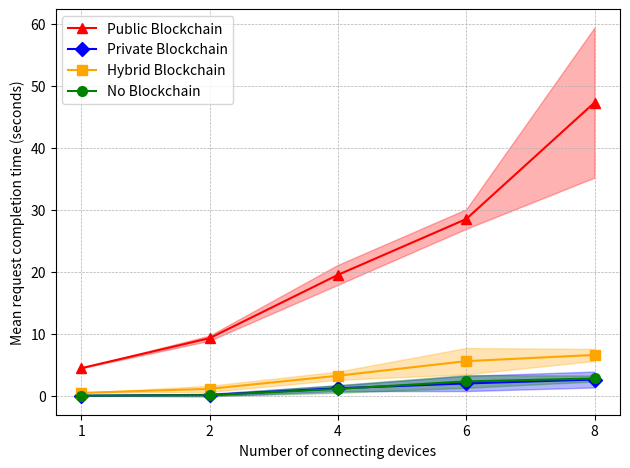

This chart was generated by the following Python code:
from matplotlib import pyplot as plt
import numpy as np

dataX = ["1","2","4","6","8"]

#Puf Blockchain
dataPriv = [0.00525, 0.12077, 1.20434, 1.9812, 2.61451]
dataPub = [4.43887, 9.27525, 19.4816, 28.4801, 47.2601]
dataHyb = [0.45615, 1.10941, 3.22316, 5.57642, 6.57472]
dataNo = [0.00907, 0.08358, 1.09776, 2.307, 2.77893]

stdPriv = [0.00053, 0.21015, 0.46051, 1.22827, 1.28253]
stdPub = [0.00876, 0.41707, 1.60829, 1.57993, 12.0961]
stdHyb = [0.00499, 0.49598, 0.66698, 2.1203, 0.97057]
stdNo = [0.00054, 0.15973, 0.61723, 1.02884, 0.48083]

dataPub = np.array(dataPub)
dataPriv = np.array(dataPriv)
dataHyb = np.array(dataHyb)
dataNo = np.array(dataNo)

stdPub = np.array(stdPub)
stdPriv = np.array(stdPriv)
stdHyb = np.array(stdHyb)
stdNo = np.array(stdNo)


def plot_data(dataX, dataPub, dataPriv, dataHyb, dataNo, name):
    plt.figure(dpi=500)
    # Plot mean lines
    plt.plot(dataX, dataPub, '-^', ms=7, color='red', label='Public Blockchain')
    plt.plot(dataX, dataPriv, '-D', ms=7, color='blue', label='Private Blockchain')
    plt.plot(dataX, dataHyb, '-s', ms=7, color='orange', label='Hybrid Blockchain')
    plt.plot(dataX, dataNo, '-o', ms=7, color='green', label='No Blockchain')


    # Plot shaded std areas
    plt.fill_between(dataX, dataPub - stdPub, dataPub + stdPub, color='red', alpha=0.3)
    plt.fill_between(dataX, dataPriv - stdPriv, dataPriv + stdPriv, color='blue', alpha=0.3)
    plt.fill_between(dataX, dataHyb - stdHyb, dataHyb + stdHyb, color='orange', alpha=0.3)
    plt.fill_between(dataX, dataNo - stdNo, dataNo + stdNo, color='green', alpha=0.3)
    
    plt.xlabel("Number of connecting devices")
    plt.ylabel("Mean request completion time (seconds)")
    #plt.ylim(min(dataPriv - stdPriv) - 0.1, max(dataPriv + stdPriv) + 0.1)
    plt.legend()
    plt.grid(linestyle = '--', linewidth = 0.5)
    plt.tight_layout()
    plt.savefig(name)

#plot_data(dataX, dataCY, dataEY, 'responsiveness')
#plot_data(dataX, dataPub, dataPriv, 'med_block_resp')
plot_data(dataX, dataPub, dataPriv, dataHyb, dataNo, 'block_resp')
